Dataset: data (GitHub, SumitSharma2210/Image-Classification-using-pythorch). Classes: coin 1, coin 10, coin 2, coin 5.

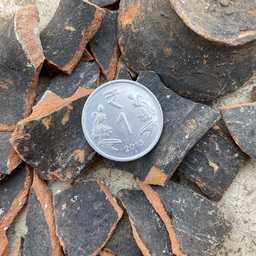
Label: coin 1

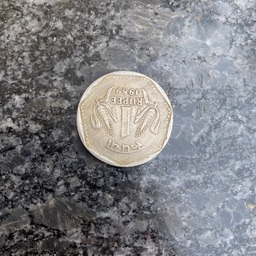
Label: coin 1

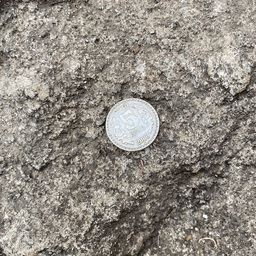
Label: coin 5

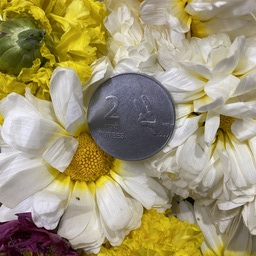
Label: coin 2

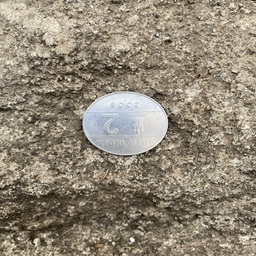
Label: coin 2

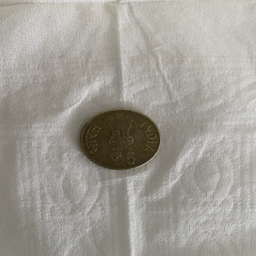
Label: coin 5
